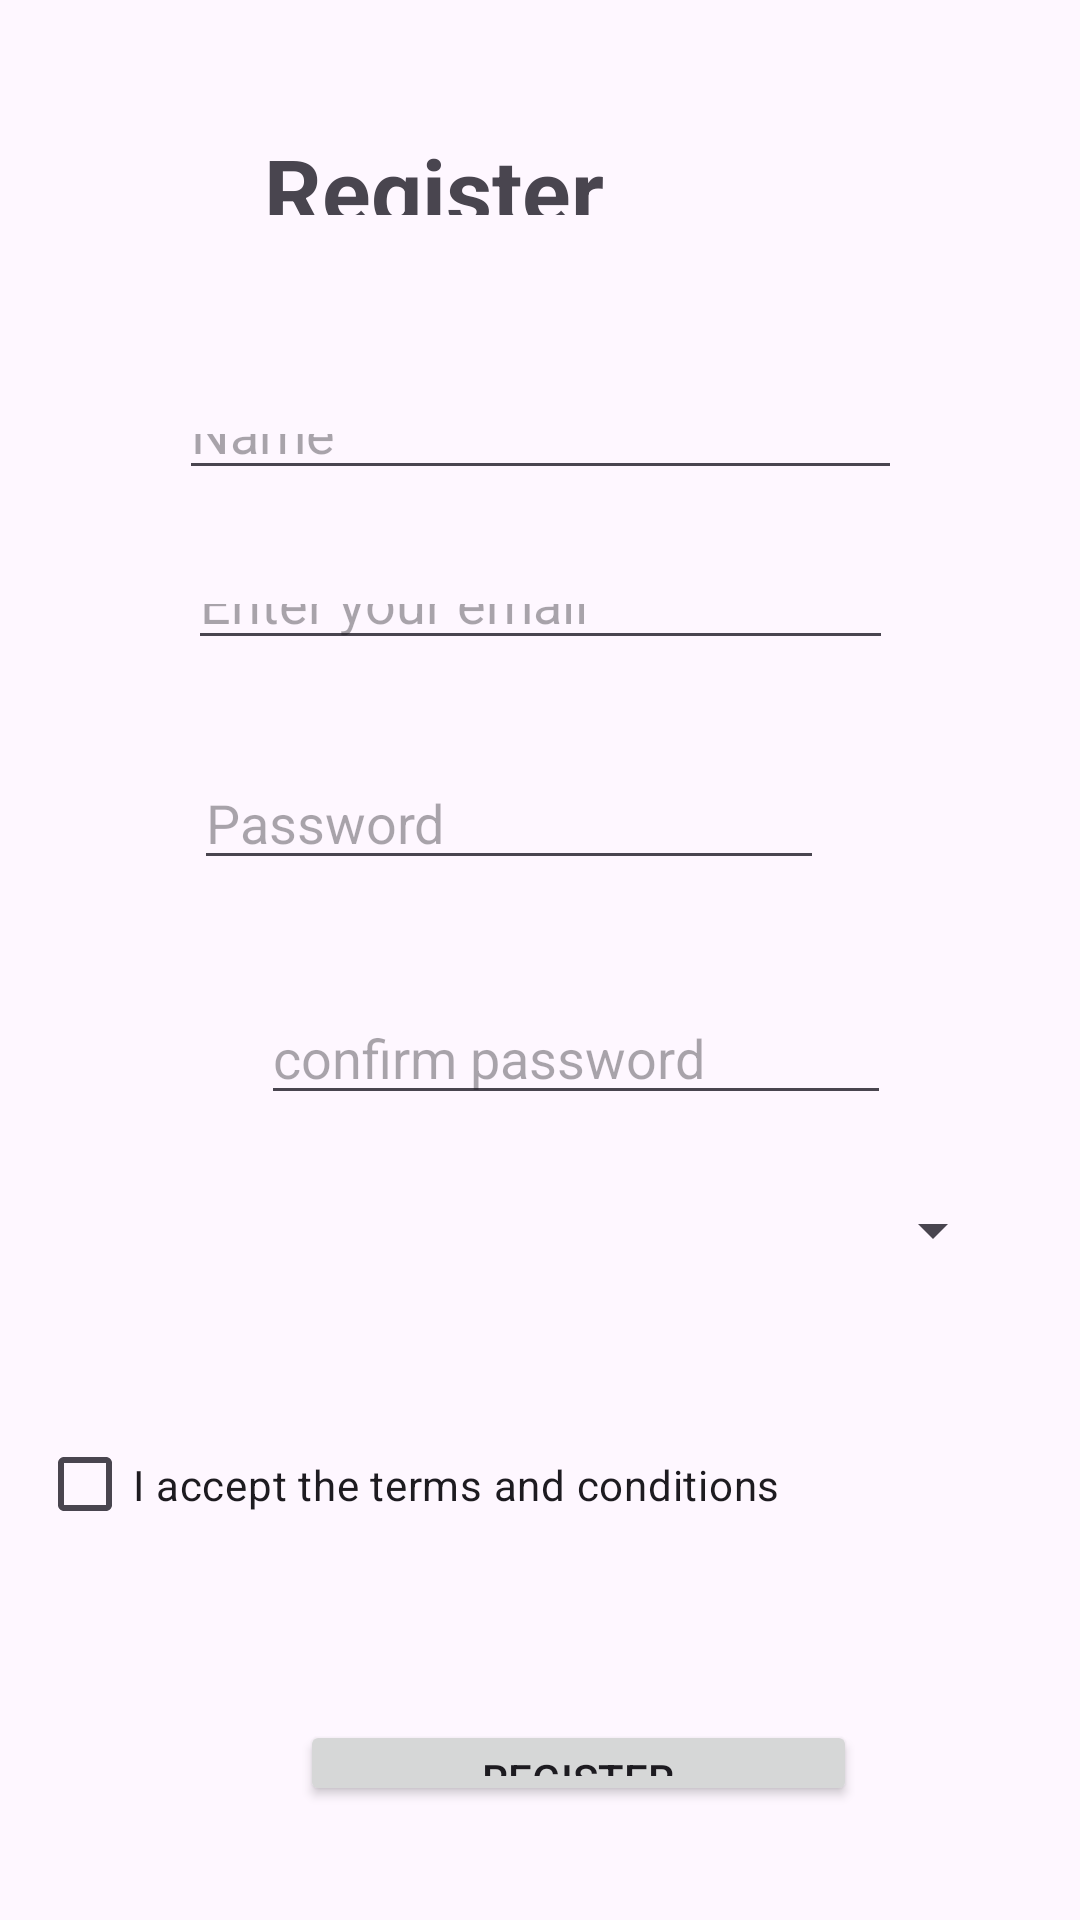

Produce the Android XML layout that renders to this screen, including the resource entries it uses.
<!-- AndroidManifest.xml: application theme Theme.NewProjects -->
<!-- res/layout/activity_register.xml -->
<?xml version="1.0" encoding="utf-8"?>
<androidx.constraintlayout.widget.ConstraintLayout xmlns:android="http://schemas.android.com/apk/res/android"
    xmlns:app="http://schemas.android.com/apk/res-auto"
    xmlns:tools="http://schemas.android.com/tools"
    android:id="@+id/main"
    android:layout_width="match_parent"
    android:layout_height="match_parent"
    tools:context=".RegisterActivity">

    <TextView
        android:id="@+id/textView"
        android:layout_width="184dp"
        android:layout_height="0dp"
        android:layout_marginTop="43dp"
        android:layout_marginBottom="63dp"
        android:text="Register"
        android:textSize="30sp"
        android:textStyle="bold"
        app:layout_constraintBottom_toTopOf="@+id/editTextText"
        app:layout_constraintEnd_toEndOf="parent"
        app:layout_constraintStart_toStartOf="parent"
        app:layout_constraintTop_toTopOf="parent" />

    <EditText
        android:id="@+id/editTextText"
        android:layout_width="241dp"
        android:layout_height="0dp"
        android:layout_marginBottom="28dp"
        android:ems="10"
        android:hint="Name"
        android:inputType="text"
        app:layout_constraintBottom_toTopOf="@+id/textemailid"
        app:layout_constraintEnd_toEndOf="parent"
        app:layout_constraintStart_toStartOf="parent"
        app:layout_constraintTop_toBottomOf="@+id/textView" />

    <EditText
        android:id="@+id/textemailid"
        android:layout_width="235dp"
        android:layout_height="0dp"
        android:layout_marginBottom="32dp"
        android:ems="10"
        android:hint="Enter your email "
        android:inputType="textEmailAddress"
        app:layout_constraintBottom_toTopOf="@+id/editTextText2"
        app:layout_constraintEnd_toEndOf="parent"
        app:layout_constraintStart_toStartOf="parent"
        app:layout_constraintTop_toBottomOf="@+id/editTextText" />

    <EditText
        android:id="@+id/editTextTextPassword"
        android:layout_width="wrap_content"
        android:layout_height="wrap_content"
        android:layout_marginStart="33dp"
        android:layout_marginBottom="24dp"
        android:ems="10"
        android:hint="confirm password"
        android:inputType="textPassword"
        app:layout_constraintBottom_toTopOf="@+id/spinner"
        app:layout_constraintStart_toStartOf="@+id/spinner"
        app:layout_constraintTop_toBottomOf="@+id/editTextText2" />

    <EditText
        android:id="@+id/editTextText2"
        android:layout_width="wrap_content"
        android:layout_height="wrap_content"
        android:layout_marginStart="2dp"
        android:layout_marginBottom="37dp"
        android:ems="10"
        android:inputType="text"
        android:hint="Password"
        app:layout_constraintBottom_toTopOf="@+id/editTextTextPassword"
        app:layout_constraintStart_toStartOf="@+id/textemailid"
        app:layout_constraintTop_toBottomOf="@+id/textemailid" />

    <CheckBox
        android:id="@+id/checkBox2"
        android:layout_width="259dp"
        android:layout_height="55dp"
        android:layout_marginStart="38dp"
        android:layout_marginEnd="40dp"
        android:layout_marginBottom="51dp"
        android:text="I accept the terms and conditions"
        app:layout_constraintBottom_toTopOf="@+id/registerbutton"
        app:layout_constraintEnd_toEndOf="@+id/registerbutton"
        app:layout_constraintStart_toStartOf="parent"
        app:layout_constraintTop_toBottomOf="@+id/spinner" />

    <Button
        android:id="@+id/registerbutton"
        android:layout_width="0dp"
        android:layout_height="0dp"
        android:layout_marginStart="12dp"
        android:layout_marginEnd="12dp"
        android:layout_marginBottom="38dp"
        android:text="Register"
        app:layout_constraintBottom_toBottomOf="parent"
        app:layout_constraintEnd_toEndOf="@+id/textemailid"
        app:layout_constraintStart_toStartOf="@+id/textView"
        app:layout_constraintTop_toBottomOf="@+id/checkBox2" />

    <Spinner
        android:id="@+id/spinner"
        android:layout_width="281dp"
        android:layout_height="0dp"
        android:layout_marginStart="54dp"
        android:layout_marginBottom="43dp"
        app:layout_constraintBottom_toTopOf="@+id/checkBox2"
        app:layout_constraintStart_toStartOf="parent"
        app:layout_constraintTop_toBottomOf="@+id/editTextTextPassword" />
</androidx.constraintlayout.widget.ConstraintLayout>
<!-- resources referenced by this layout -->
<resources>
  <style name="Theme.NewProjects" parent="Base.Theme.NewProjects" />
  <style name="Base.Theme.NewProjects" parent="Theme.Material3.DayNight.NoActionBar">
          
          
      </style>
</resources>
